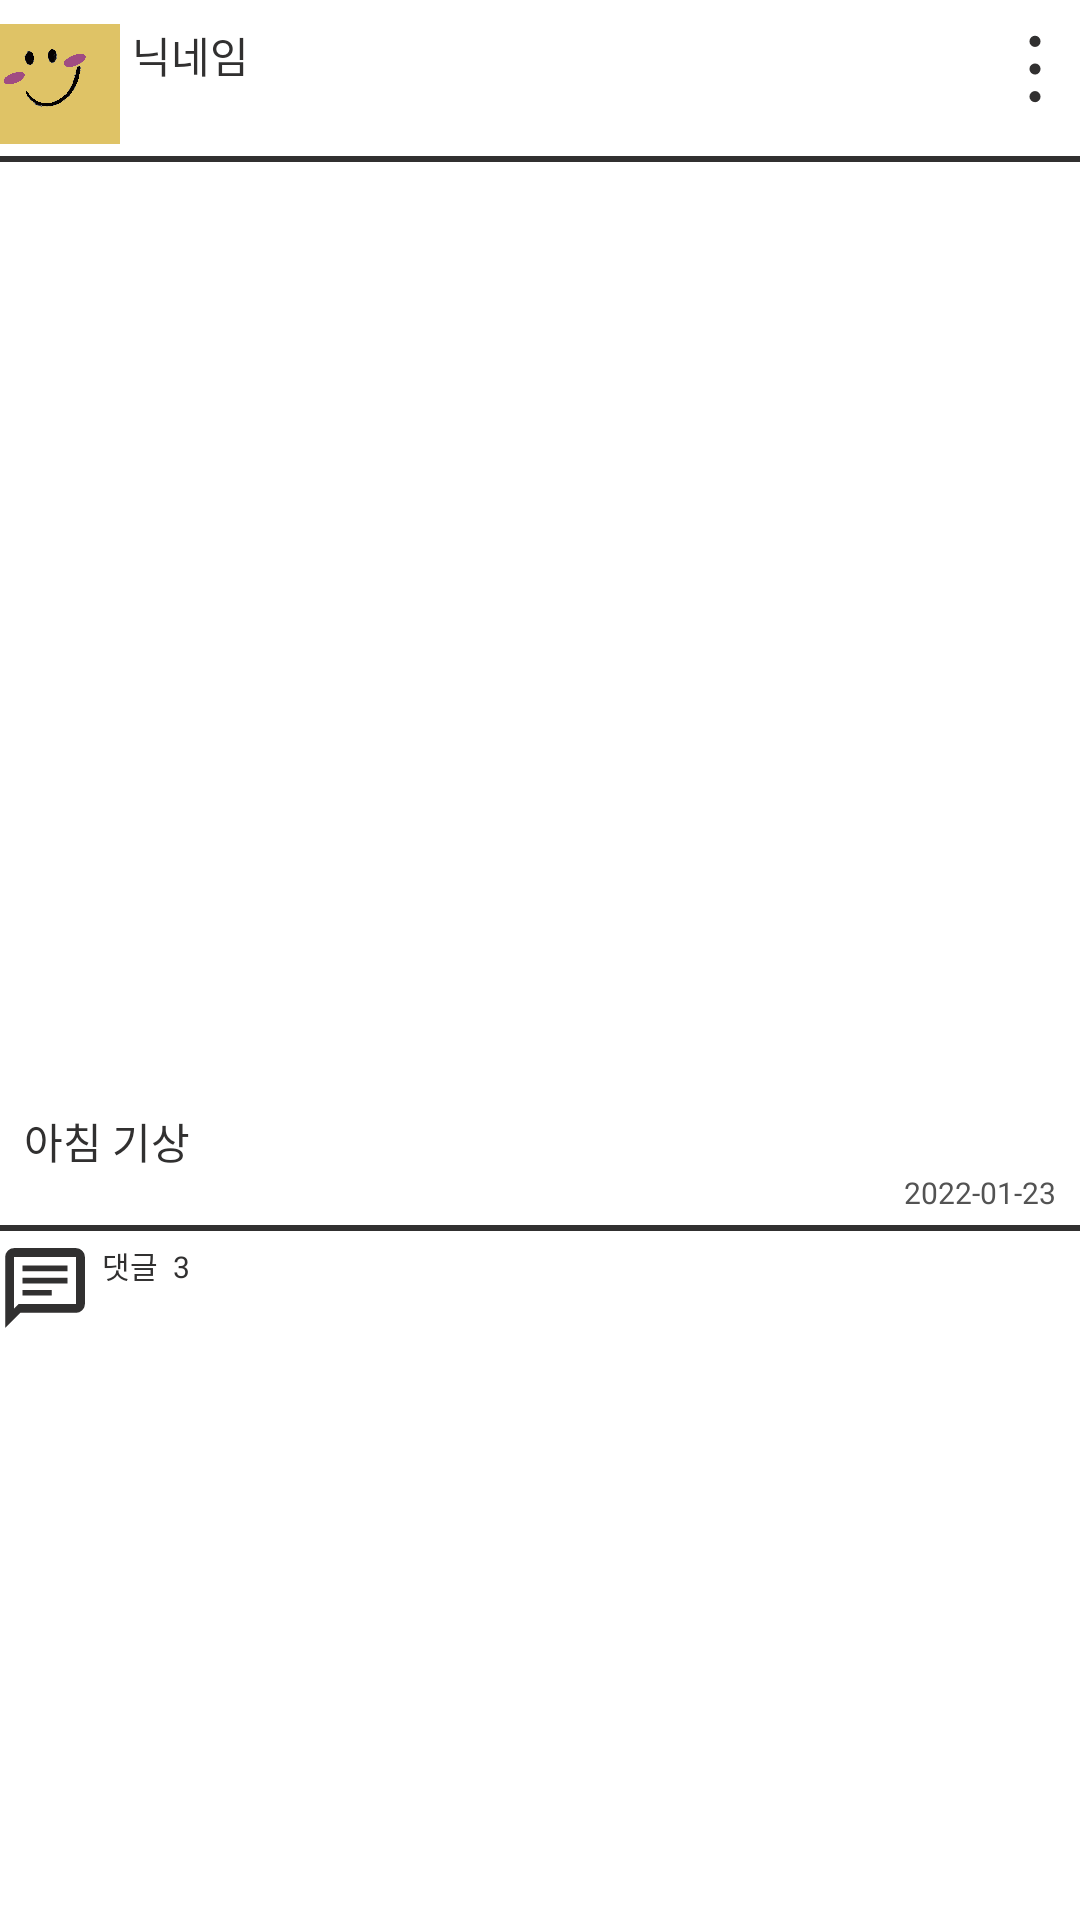

This screen was rendered from an Android layout file. Write that file and the resources it references.
<!-- AndroidManifest.xml: application theme Theme.WithPlanner -->
<!-- res/layout/rv_item_community.xml -->
<?xml version="1.0" encoding="utf-8"?>
<layout xmlns:tools="http://schemas.android.com/tools"
    xmlns:app="http://schemas.android.com/apk/res-auto"
    xmlns:android="http://schemas.android.com/apk/res/android">

    <LinearLayout
        android:layout_width="match_parent"
        android:layout_height="wrap_content"
        android:orientation="vertical"
        android:layout_marginBottom="8dp">

        <androidx.constraintlayout.widget.ConstraintLayout
            android:layout_width="match_parent"
            android:layout_height="wrap_content"
            android:layout_marginTop="8dp"
            android:layout_marginBottom="4dp">

            <LinearLayout
                android:layout_width="wrap_content"
                android:layout_height="wrap_content"
                app:layout_constraintStart_toStartOf="parent"
                app:layout_constraintTop_toTopOf="parent">

                <ImageView
                    android:id="@+id/iconImg"
                    android:layout_width="40dp"
                    android:layout_height="40dp"
                    android:src="@drawable/ic_blush_yellow"
                    android:layout_marginRight="4dp"/>

                <TextView
                    android:id="@+id/nicknameTextView"
                    android:layout_width="wrap_content"
                    android:layout_height="wrap_content"
                    android:text="닉네임"
                    android:textColor="@color/black"
                    android:textSize="14sp" />
            </LinearLayout>

            <ImageView
                android:id="@+id/menuBtn"
                android:layout_width="30dp"
                android:layout_height="30dp"
                android:src="@drawable/ic_more_vert_48px"
                app:layout_constraintEnd_toEndOf="parent"
                app:layout_constraintTop_toTopOf="parent" />
        </androidx.constraintlayout.widget.ConstraintLayout>

        <LinearLayout
            android:layout_width="match_parent"
            android:layout_height="2dp"
            android:background="@color/black" />

        <ImageView
            android:id="@+id/mainImg"
            android:layout_width="match_parent"
            android:layout_height="300dp"
            android:layout_margin="8dp"
            android:src="@drawable/ic_launcher_background"/>

        <TextView
            android:id="@+id/contentTextView"
            android:layout_width="match_parent"
            android:layout_height="wrap_content"
            android:text="아침 기상"
            android:layout_marginRight="8dp"
            android:layout_marginLeft="8dp"
            android:textColor="@color/black"/>

        <TextView
            android:id="@+id/contentDateTextView"
            android:layout_width="wrap_content"
            android:layout_height="wrap_content"
            android:text="2022-01-23"
            android:textSize="10sp"
            android:textColor="@color/gray"
            android:layout_marginRight="8dp"
            android:layout_marginLeft="8dp"
            android:layout_gravity="right"/>

        <LinearLayout
            android:layout_width="match_parent"
            android:layout_height="2dp"
            android:background="@color/black"
            android:layout_marginTop="4dp"
            android:layout_marginBottom="4dp"/>

        <LinearLayout
            android:layout_width="wrap_content"
            android:layout_height="wrap_content">

            <ImageView
                android:id="@+id/chatBtn"
                android:layout_width="30dp"
                android:layout_height="30dp"
                android:layout_marginRight="4dp"
                android:src="@drawable/ic_chat_48px" />

            <TextView
                android:layout_width="wrap_content"
                android:layout_height="wrap_content"
                android:text="댓글"
                android:textColor="@color/black"
                android:textSize="10sp"
                android:layout_marginRight="5dp"/>
            <TextView
                android:id="@+id/commentCountTextView"
                android:layout_width="wrap_content"
                android:layout_height="wrap_content"
                android:text="3"
                android:textColor="@color/black"
                android:textSize="10sp" />
        </LinearLayout>
    </LinearLayout>
</layout>
<!-- resources referenced by this layout -->
<resources>
  <color name="black">#313030</color>
  <color name="gray">#535353</color>
  <!-- drawable ic_blush_yellow: png bitmap (drawable, 14529 bytes) -->
  <!-- drawable ic_chat_48px (drawable) -->
  <vector xmlns:android="http://schemas.android.com/apk/res/android"
      android:width="48dp"
      android:height="48dp"
      android:viewportWidth="48"
      android:viewportHeight="48"
      android:tint="@color/black">
    <path
        android:fillColor="@android:color/white"
        android:pathData="M12,28.05H27.65V25.05H12ZM12,21.55H36V18.55H12ZM12,15.05H36V12.05H12ZM2.75,45.25V7.45Q2.75,5.55 4.125,4.125Q5.5,2.7 7.45,2.7H40.55Q42.45,2.7 43.875,4.125Q45.3,5.55 45.3,7.45V32.55Q45.3,34.45 43.875,35.85Q42.45,37.25 40.55,37.25H10.75ZM7.45,34.95 L9.85,32.55H40.55Q40.55,32.55 40.55,32.55Q40.55,32.55 40.55,32.55V7.45Q40.55,7.45 40.55,7.45Q40.55,7.45 40.55,7.45H7.45Q7.45,7.45 7.45,7.45Q7.45,7.45 7.45,7.45ZM7.45,7.45Q7.45,7.45 7.45,7.45Q7.45,7.45 7.45,7.45Q7.45,7.45 7.45,7.45Q7.45,7.45 7.45,7.45V32.55Q7.45,32.55 7.45,32.55Q7.45,32.55 7.45,32.55V34.95Z"/>
  </vector>
  <!-- drawable ic_more_vert_48px (drawable) -->
  <vector xmlns:android="http://schemas.android.com/apk/res/android"
      android:width="48dp"
      android:height="48dp"
      android:viewportWidth="48"
      android:viewportHeight="48"
      android:tint="@color/black">
    <path
        android:fillColor="@android:color/white"
        android:pathData="M24.05,41.7Q22.8,41.7 21.925,40.825Q21.05,39.95 21.05,38.75Q21.05,37.55 21.925,36.65Q22.8,35.75 24,35.75Q25.25,35.75 26.1,36.65Q26.95,37.55 26.95,38.75Q26.95,39.95 26.1,40.825Q25.25,41.7 24.05,41.7ZM24.05,26.95Q22.8,26.95 21.925,26.075Q21.05,25.2 21.05,24Q21.05,22.75 21.925,21.9Q22.8,21.05 24,21.05Q25.25,21.05 26.1,21.9Q26.95,22.75 26.95,23.95Q26.95,25.2 26.1,26.075Q25.25,26.95 24.05,26.95ZM24.05,12.25Q22.8,12.25 21.925,11.375Q21.05,10.5 21.05,9.25Q21.05,8 21.925,7.125Q22.8,6.25 24,6.25Q25.25,6.25 26.1,7.125Q26.95,8 26.95,9.25Q26.95,10.5 26.1,11.375Q25.25,12.25 24.05,12.25Z"/>
  </vector>
  <style name="Theme.WithPlanner" parent="Theme.MaterialComponents.DayNight.DarkActionBar">
          
          <item name="windowNoTitle">true</item>
          <item name="colorPrimary">@color/green</item>
          <item name="colorPrimaryVariant">@color/green</item>
          <item name="colorOnPrimary">@color/white</item>
          
          <item name="colorSecondary">@color/light_green</item>
          <item name="colorSecondaryVariant">@color/light_green</item>
          <item name="colorOnSecondary">@color/black</item>
          
          <item name="android:statusBarColor" tools:targetApi="l">?attr/colorPrimaryVariant</item>
          
          <item name="android:timePickerStyle">@style/MyTimePickerTheme</item>
      </style>
  <color name="green">#57D182</color>
  <color name="white">#FFFFFFFF</color>
  <color name="light_green">#7AD69A</color>
  <style name="MyTimePickerTheme" parent="android:Widget.Material.Light.TimePicker">
          <item name="android:timePickerMode">spinner</item>
      </style>
</resources>
